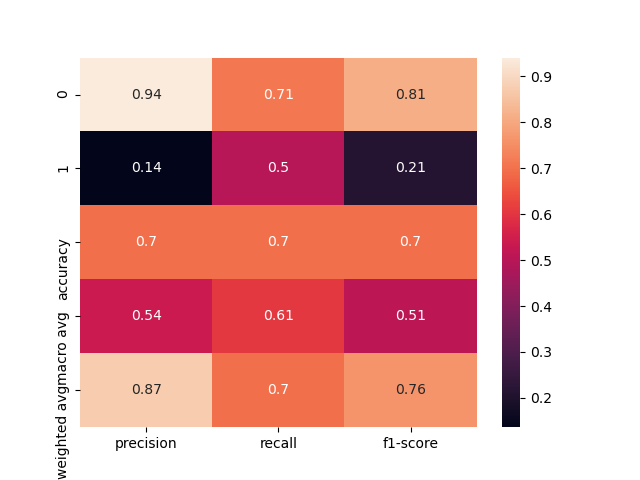

Values plotted in this chart, from the file beside it:
, precision, recall, f1-score, support
0, 0.9406, 0.7143, 0.812, 133.0
1, 0.1364, 0.5, 0.2143, 12.0
accuracy, 0.6966, 0.6966, 0.6966, 0.6966
macro avg, 0.5385, 0.6071, 0.5131, 145.0
weighted avg, 0.874, 0.6966, 0.7625, 145.0
